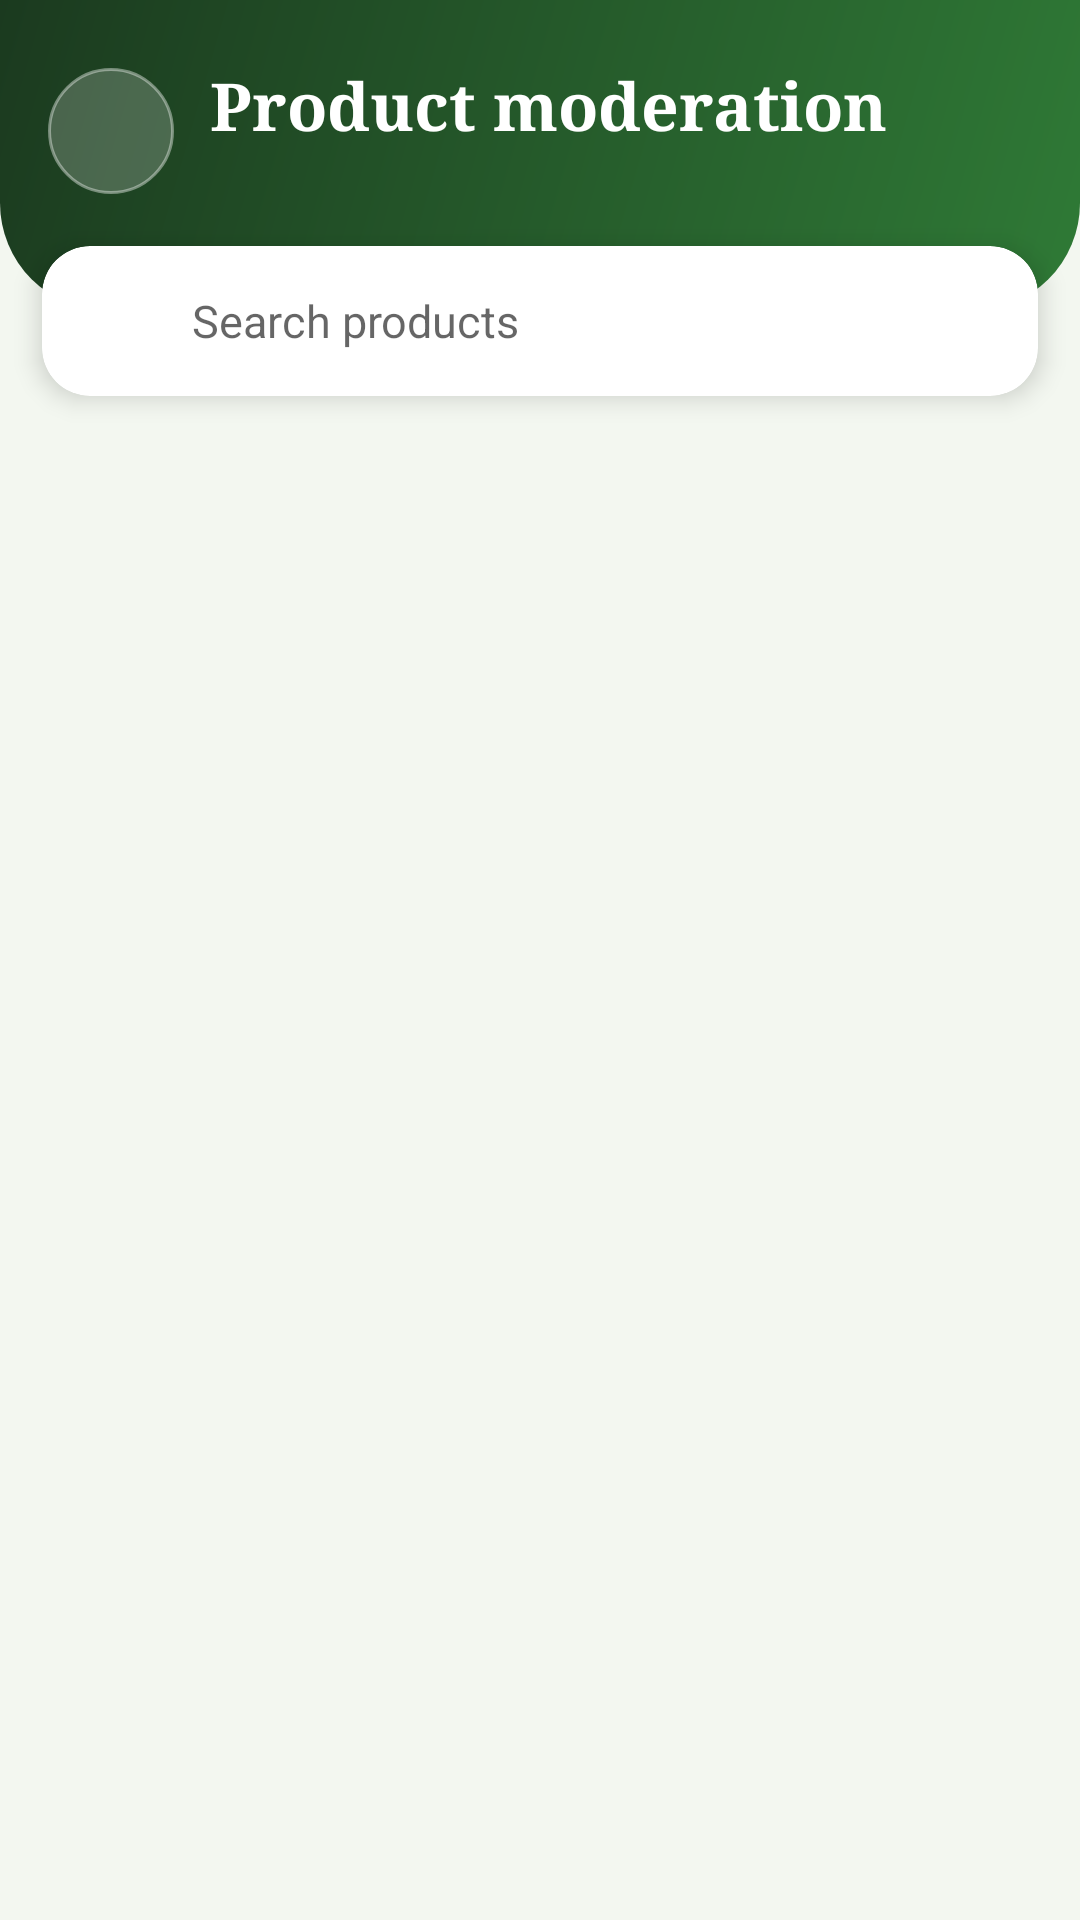

Write the Android layout XML for this screen, with the resource values it uses.
<!-- AndroidManifest.xml: activity theme Theme.FarmConnect.FarmerDash -->
<!-- res/layout/activity_admin_products.xml -->
<?xml version="1.0" encoding="utf-8"?>
<LinearLayout xmlns:android="http://schemas.android.com/apk/res/android"
    xmlns:app="http://schemas.android.com/apk/res-auto"
    android:layout_width="match_parent" android:layout_height="match_parent" android:background="@color/fc_bg"
    android:orientation="vertical">

    <LinearLayout android:layout_width="match_parent" android:layout_height="wrap_content"
        android:background="@drawable/bg_dash_header" android:gravity="center_vertical" android:orientation="horizontal"
        android:paddingBottom="36dp" android:paddingEnd="16dp" android:paddingStart="16dp" android:paddingTop="20dp">
        <ImageButton android:id="@+id/btnBack" android:layout_width="42dp" android:layout_height="42dp"
            android:layout_marginEnd="12dp" android:background="@drawable/bg_icon_glass" android:contentDescription="@string/t_0557fa92"
            android:padding="10dp" android:src="@drawable/ic_back" android:tint="#FFFFFF" />
        <LinearLayout android:layout_width="0dp" android:layout_height="wrap_content" android:layout_weight="1"
            android:orientation="vertical">
            <TextView android:id="@+id/tvTitle" android:layout_width="wrap_content" android:layout_height="wrap_content"
                android:fontFamily="serif" android:text="@string/t_8d237ec0" android:textColor="#FFFFFF" android:textSize="22sp"
                android:textStyle="bold" />
            <TextView android:id="@+id/tvSubtitle" android:layout_width="wrap_content" android:layout_height="wrap_content"
                android:text="" android:textColor="#CFE8B5" android:textSize="13sp" />
        </LinearLayout>
        
    </LinearLayout>
    <com.google.android.material.card.MaterialCardView android:layout_width="match_parent" android:layout_height="wrap_content"
        android:layout_marginEnd="14dp" android:layout_marginStart="14dp" android:layout_marginTop="-22dp"
        app:cardBackgroundColor="@color/fc_card" app:cardCornerRadius="16dp" app:cardElevation="5dp" app:strokeWidth="0dp">
        <LinearLayout android:layout_width="match_parent" android:layout_height="wrap_content" android:gravity="center_vertical"
            android:orientation="horizontal" android:paddingEnd="8dp" android:paddingStart="16dp">
            <ImageView android:layout_width="22dp" android:layout_height="22dp" android:contentDescription="@string/t_13348442"
                android:src="@drawable/ic_search" android:tint="@color/fc_muted" />
            <EditText android:id="@+id/etSearch" android:layout_width="0dp" android:layout_height="50dp" android:layout_weight="1"
                android:background="@null" android:hint="@string/t_437ac95a" android:imeOptions="actionSearch" android:inputType="text"
                android:maxLines="1" android:paddingEnd="12dp" android:paddingStart="12dp" android:textSize="15sp" />
        </LinearLayout>
    </com.google.android.material.card.MaterialCardView>
    <ProgressBar android:id="@+id/progress" style="?android:attr/progressBarStyleHorizontal" android:layout_width="match_parent"
        android:layout_height="3dp" android:indeterminate="true" android:layout_marginTop="6dp" android:visibility="invisible" />
    <TextView android:id="@+id/tvEmpty" android:layout_width="match_parent" android:layout_height="wrap_content" android:gravity="center"
        android:padding="36dp" android:text="@string/t_b9af8635" android:textColor="@color/fc_muted" android:visibility="gone" />
    <androidx.recyclerview.widget.RecyclerView android:id="@+id/rv" android:layout_width="match_parent" android:layout_height="0dp"
        android:layout_weight="1" android:clipToPadding="false" android:paddingBottom="24dp" />
</LinearLayout>
<!-- resources referenced by this layout -->
<resources>
  <color name="fc_bg">#F3F7F0</color>
  <color name="fc_card">#FFFFFF</color>
  <color name="fc_muted">#6B7A6E</color>
  <!-- drawable bg_dash_header (drawable) -->
  <?xml version="1.0" encoding="utf-8"?>
  <shape xmlns:android="http://schemas.android.com/apk/res/android" android:shape="rectangle">
      <gradient android:angle="315" android:startColor="#1B3A1F" android:endColor="#2F7A36" />
      <corners android:bottomLeftRadius="36dp" android:bottomRightRadius="36dp" />
  </shape>
  <!-- drawable bg_icon_glass (drawable) -->
  <?xml version="1.0" encoding="utf-8"?>
  <shape xmlns:android="http://schemas.android.com/apk/res/android" android:shape="oval">
      <solid android:color="#33FFFFFF" />
      <stroke android:width="1dp" android:color="#66FFFFFF" />
  </shape>
  <string name="t_0557fa92">Back</string>
  <string name="t_13348442">Search</string>
  <string name="t_437ac95a">Search products</string>
  <string name="t_8d237ec0">Product moderation</string>
  <string name="t_b9af8635">No products found</string>
  <style name="Theme.FarmConnect.FarmerDash" parent="Theme.MaterialComponents.Light.NoActionBar">
          <item name="colorPrimary">#2E7D32</item>
          <item name="colorPrimaryVariant">@color/fc_dark</item>
          <item name="colorOnPrimary">#FFFFFF</item>
          <item name="colorSecondary">#F9A825</item>
          <item name="android:statusBarColor">@color/fc_dark</item>
          <item name="android:windowBackground">@color/fc_bg</item>
      </style>
  <color name="fc_dark">#1B3A1F</color>
</resources>
